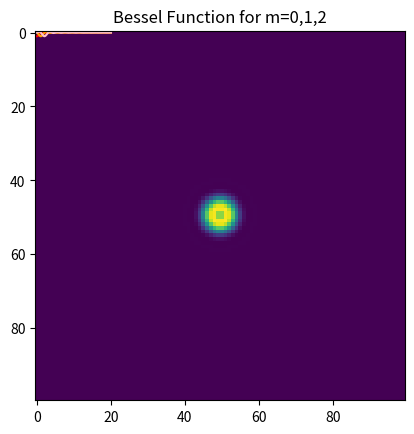
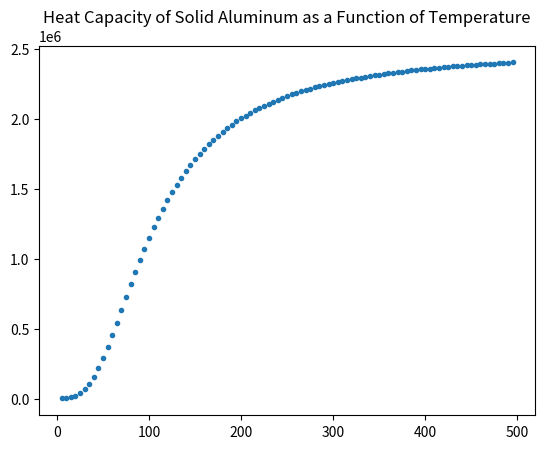

Here is the Python script that generated these plots, in order:
'''Emma Martignoni'''

import pandas as pd
import matplotlib.pyplot as plt
import math
import numpy as np
from numpy import linspace,sin,cos
import matplotlib.patches as mpatches
from pylab import imshow,show

'''Exercise 5.4'''
#Part a) Writing a Python function that returns the Bessel function Jm(x) using Simpson's rule
#then making a plot of the Bessel functions for m=0, 1, and 2
def J(m,x): #defining function
    def f(theta): #defining nested function
        f=np.cos(m*theta-x*theta) #Defining the integrand of the bessel function as a nested function, to be used for Simpson's rule
        return(f) #returns the value of the integrand when f is called in Simpson's rule below
    a=0 #storing lower limit of integration to be used in Simpson's rule
    b=np.pi #storing upper limit of integration to be used in Simpson's rule
    N=1000
    h=(b-a)/1000 #defining the width of slices to be a 1000th of the total range of integration, making the slices smaller and thus increasing the accuracy of the estimate
    odd_terms=[] #defining empty array for the odd terms to be added to each time through the for loop
    for k in range(1,N,2): #using for loop to store, in the variable "odd", the term in Simpson's rule with a sum over odd values
        odd=f(a+k*h) #calls the function f(theta) that stores the integrand, using it in the sum
        odd_terms.append(odd) #adds most recently calculated value of f(x) to the empty array of odd terms
    odd_sum=sum(odd_terms) #calculating the sum of the now-populated array of odd terms calculated using the for loop above
    even_terms = []  #defining empty array for the even terms to be added to each time through the for loop
    for k in range(2,N,2):  #using for loop to store, in the variable "even", the term in Simpson's rule with a sum over even values
        even=f(a+k*h)  #calls the function f(theta) that stores the integrand, using it in the sum
        even_terms.append(even)  #adds most recently calculated value of f(x) to the empty array of even terms
    even_sum=sum(even_terms)  #calculating the sum of the now-populated array of even terms calculated using the for loop above
    J_s=(1/3)*h*(f(a)+f(b)+4*odd_sum+2*even_sum) #calculating Simpson's rule where we integrate from x=a to x=b for given function f(x) (f(x)=J_m),
    #where h=width of slices we're fitting quadratic to and integrating over.
    return((1/np.pi)*J_s)

x_range=linspace(0,20,1000) #defining x-range to run Bessel functions over using linspace(); will create array for domain of 1000 x-values between 0 and 2
J0=J(0,x_range) #calling the Bessel function for m=0, x=range defined above using linspace()
J1=J(1,x_range) #calling the Bessel function for m=1, x=range defined above using linspace()
J2=J(2,x_range) #calling the Bessel function for m=2, x=range defined above using linspace()

plt.figure(1) #plots the Bessel function as the first figure
plt.plot(x_range,J0,color="red")
plt.plot(x_range,J1,color="orange")
plt.plot(x_range,J2,color="pink")
plt.title('Bessel Function for m=0,1,2') #gives plot a title
plt.savefig("bessel.png") #saves plot as a png image to whatever directory the user is currently in
plt.show() #shows the plot/figure and then clears it, so that data doesn't all get stacked

#Part b) writing program that makes a density plot of the intensity of the circular diffraction pattern of a point light source with λ = 500 nm, in a square region of the focal plane
#first, defining constants given
lambda_=500/(1*10**9) #defining lambda, and converting from nm to m for calculations
x_=linspace(-(1/(1*10**6)),(1/(1*10**6)),100) #creating arrays of x and y coordinates using linspace to represent the plane in which diffraction pattern is observed
y_=linspace(-(1/(1*10**6)),(1/(1*10**6)),100)
X,Y=np.meshgrid(x_,y_)
r_=np.sqrt((X**2)+(Y**2)) #defining range of r values using linspace() and converting upper limit from micrometers to m
#r_= np.delete(r_, np.where(r_==0)) # excluding the value 0 from the range of r values calculated using linspace, because "r_" might include the value 0, which would cause a divide by zero error when calculating "k*r_".
k=(2*np.pi)/lambda_ #calculating k using formula given
I=((J(1,k*(r_)))/(k*r_))**2 #calculating intensity of light in the diffraction pattern using formula given, which will prodce an array of I values dimensionally identical to the array of r values previously defined
imshow(I)
show()

'''Exercise 5.9: Heat capacity of a solid'''
#Part a) writing function that calculates the heat capacity of a solid at a given temperature T, using Debye's theory of solids
def Cv(T): #defining function that calculates Cv
    V=100/100 #defining the volume given, converting from cm to m
    rho_=6.022*10**28 #defining the number density of aluminum
    theta_D=429 #defining the Debye temperature
    k_B=1.380649*10**-23 #defining Boltzmann's constant
    def f(x):  # defining nested function
        if np.isclose(np.exp(x), 1).all(): #checking if the exponential function of x is close to 1 using the np.isclose function; returns 0 if it's true for all elements in the array, meaning np.exp(x) is very close to 1
            return 0
        else:
            f=((x**4)*((np.e)**x))/((((np.e)**x)-1)**2) #If np.exp(x) is not close to 1 for all elements, function calculates the value of the integrand using the input x and returns the result
            return (f)  #returns the value of the integrand when f is called in Simpson's rule below
    a=0 #storing lower limit of integration to be used in Simpson's rule
    b=theta_D/T #storing upper limit of integration to be used in Simpson's rule
    N=50 #defining N-value for the number of sample points as its given in the question
    h=(b-a)/50 #defining the width of slices to be a 50th of the total range of integration, making the slices smaller and thus increasing the accuracy of the estimate
    odd_terms=[] #defining empty array for the odd terms to be added to each time through the for loop
    for k in range(1,N,2): #using for loop to store, in the variable "odd", the term in Simpson's rule with a sum over odd values
        odd=f(a+k*h) #calls the function f(theta) that stores the integrand, using it in the sum
        odd_terms.append(odd) #adds most recently calculated value of f(x) to the empty array of odd terms
    odd_sum=sum(odd_terms) #calculating the sum of the now-populated array of odd terms calculated using the for loop above
    even_terms = []  #defining empty array for the even terms to be added to each time through the for loop
    for k in range(2,N,2):  #using for loop to store, in the variable "even", the term in Simpson's rule with a sum over even values
        even=f(a+k*h)  #calls the function f(theta) that stores the integrand, using it in the sum
        even_terms.append(even)  #adds most recently calculated value of f(x) to the empty array of even terms
    even_sum=sum(even_terms)  #calculating the sum of the now-populated array of even terms calculated using the for loop above
    Cv_integral=(1/3)*h*(f(a)+f(b)+4*odd_sum+2*even_sum) #calculating Simpson's rule where we integrate from x=a to x=b for given function f(x) (f(x)=J_m),
    Cv_final=((9*V*rho_*k_B*((T/theta_D)**3)))*Cv_integral #calculating Cv by multiplying the integral in the heat capacity formula with the coefficient in front of it (coefficient
                                                            # #is calculated using constants defined in first 4 lines of Cv(T) function)
    return(Cv_final)

#Part b)
T_range=np.arange(5,500,5) #using np.arange to define range of temperatures T to run the function over, storing the range in an array
h_c=Cv(T_range) #calling the function for temperatures over the range defined abpve, calculating the heat capacity for each and storing the results in an array of heat capacity
# #values that each correspond to the entries in T_range
plt.figure(3)
plt.plot(T_range,h_c,'.') #plotting the range of temperatures defined above using np.arange VS the array of heat capacity values calculated using each of these temperatures
plt.title('Heat Capacity of Solid Aluminum as a Function of Temperature') #gives plot a title
plt.savefig("heatcapacity.png") #saves plot as a png image to whatever directory the user is currently in
plt.show() #shows the plot/figure and then clears it, so that data doesn't all get stacked
